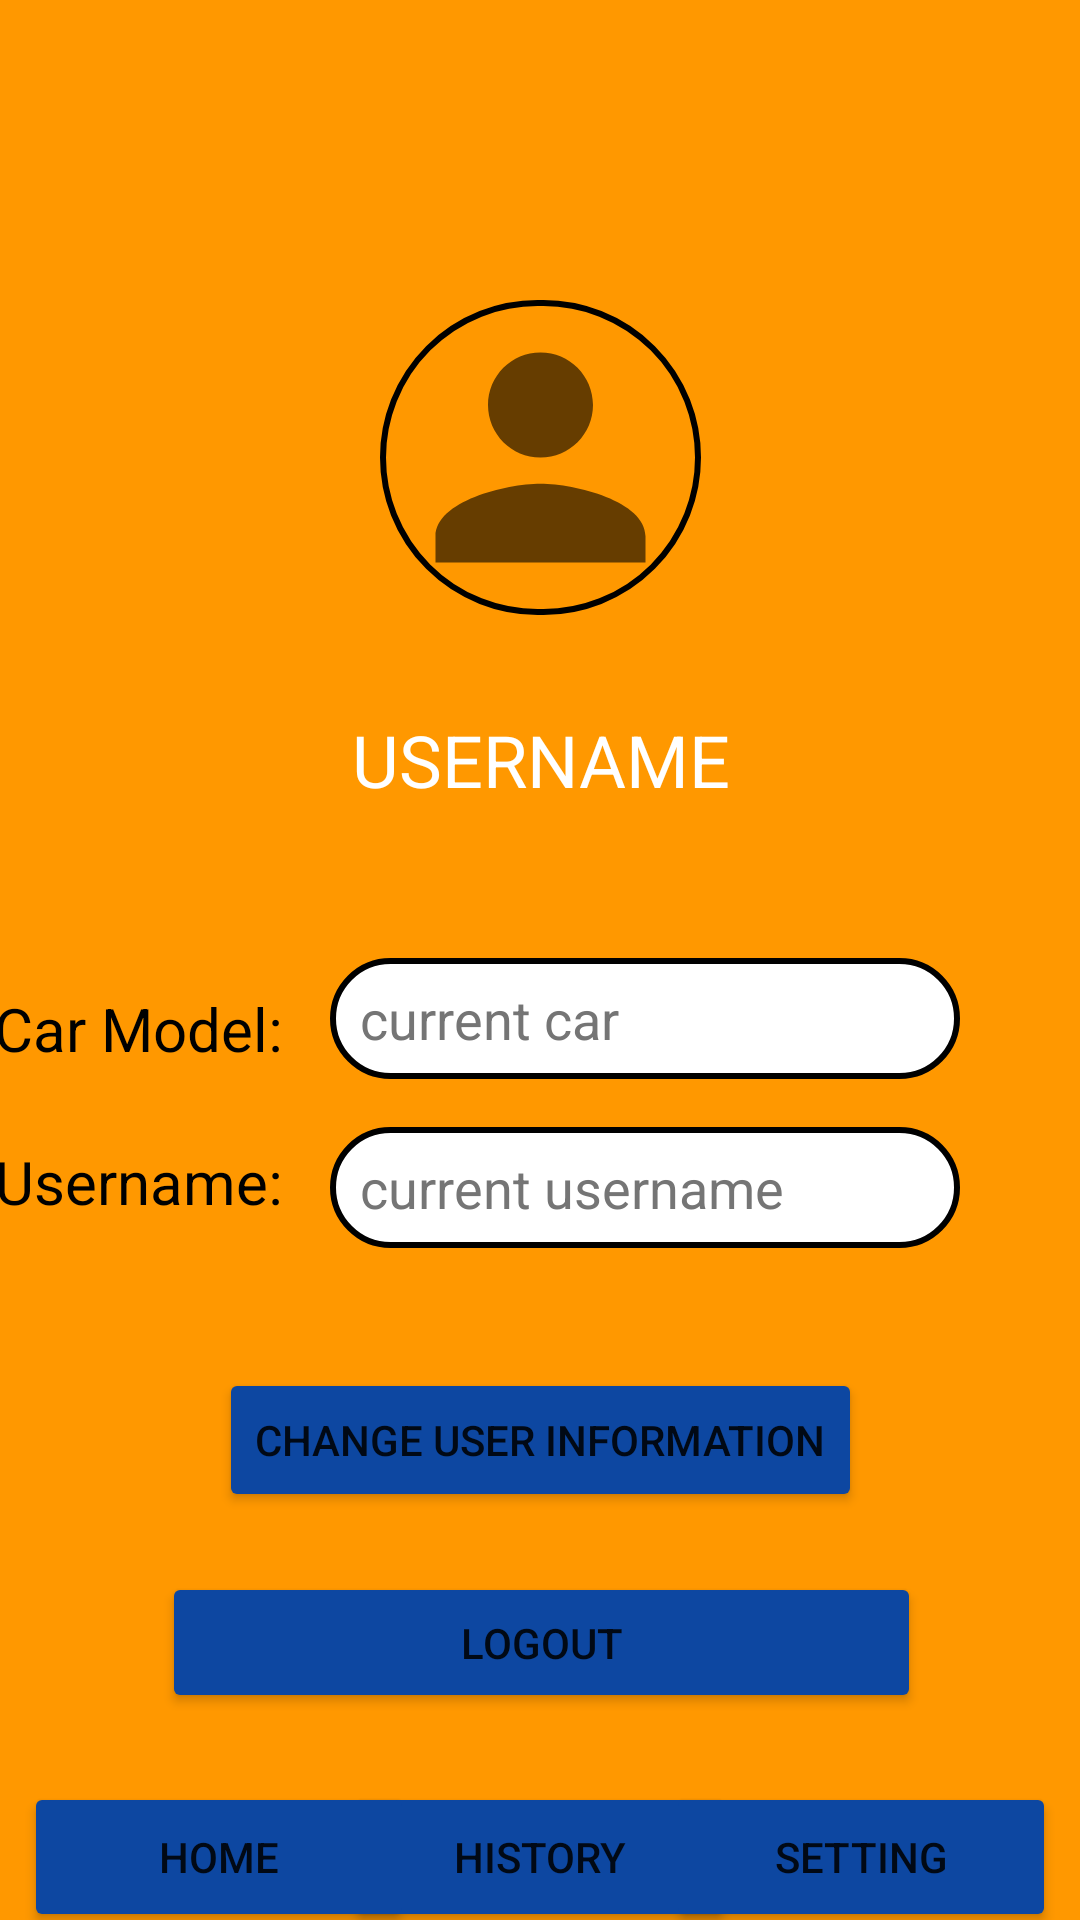

Android layout source for this screen:
<!-- AndroidManifest.xml: application theme Theme.PitLaneUser -->
<!-- res/layout/activity_user_setting.xml -->
<?xml version="1.0" encoding="utf-8"?>
<androidx.constraintlayout.widget.ConstraintLayout xmlns:android="http://schemas.android.com/apk/res/android"
    xmlns:app="http://schemas.android.com/apk/res-auto"
    xmlns:tools="http://schemas.android.com/tools"
    android:layout_width="match_parent"
    android:layout_height="match_parent"
    android:background="#FF9800"
    tools:context=".User.UserSettingActivity">
    <androidx.appcompat.widget.Toolbar
        android:id="@+id/toolbar_usersetting"
        android:layout_width="match_parent"
        android:layout_height="wrap_content"
        tools:ignore="MissingConstraints" />

    <ImageView
        android:id="@+id/userIcon"
        android:layout_width="107dp"
        android:layout_height="105dp"
        android:layout_marginTop="100dp"
        android:background="@drawable/input_bg"
        app:layout_constraintEnd_toEndOf="parent"
        app:layout_constraintStart_toStartOf="parent"
        app:layout_constraintTop_toTopOf="parent"
        app:srcCompat="@drawable/person_icon"
        tools:ignore="VectorDrawableCompat" />

    <TextView
        android:id="@+id/text_username"
        android:layout_width="wrap_content"
        android:layout_height="wrap_content"
        android:layout_marginTop="32dp"
        android:text="USERNAME"
        android:textSize="24sp"
        android:textColor="@color/white"
        app:layout_constraintEnd_toEndOf="@+id/userIcon"
        app:layout_constraintStart_toStartOf="@+id/userIcon"
        app:layout_constraintTop_toBottomOf="@+id/userIcon" />

    <EditText
        android:id="@+id/set_carModel"
        android:layout_width="wrap_content"
        android:layout_height="wrap_content"
        android:layout_marginTop="50dp"
        android:layout_marginEnd="40dp"
        android:layout_marginRight="40dp"
        android:background="@drawable/framelayout_bg"
        android:ems="10"
        android:hint="current car"
        android:inputType="textPersonName"
        android:paddingLeft="10dp"
        android:paddingTop="8dp"
        android:paddingBottom="8dp"
        android:textColorHint="#757575"
        android:textColor="@color/black"
        app:layout_constraintEnd_toEndOf="parent"
        app:layout_constraintTop_toBottomOf="@+id/text_username"
        tools:ignore="TouchTargetSizeCheck,TouchTargetSizeCheck" />

    <EditText
        android:id="@+id/set_username"
        android:layout_width="wrap_content"
        android:layout_height="wrap_content"
        android:layout_marginTop="16dp"
        android:background="@drawable/framelayout_bg"
        android:ems="10"
        android:inputType="textPersonName"
        android:paddingLeft="10dp"
        android:paddingTop="8dp"
        android:paddingBottom="8dp"
        android:hint="current username"
        android:textColorHint="#757575"
        android:textColor="@color/black"
        app:layout_constraintEnd_toEndOf="@+id/set_carModel"
        app:layout_constraintStart_toStartOf="@+id/set_carModel"
        app:layout_constraintTop_toBottomOf="@+id/set_carModel"
        tools:ignore="TouchTargetSizeCheck" />

    <Button
        android:id="@+id/btn_changeInfo"
        android:layout_width="wrap_content"
        android:layout_height="wrap_content"
        android:layout_marginTop="40dp"
        android:text="Change User Information"
        app:backgroundTint="#0D47A1"
        app:layout_constraintEnd_toEndOf="parent"
        app:layout_constraintStart_toStartOf="parent"
        app:layout_constraintTop_toBottomOf="@+id/set_username" />

    <Button
        android:id="@+id/btn_userlogout"
        android:layout_width="253dp"
        android:layout_height="47dp"
        android:layout_marginTop="20dp"
        android:text="Logout"
        app:backgroundTint="#0D47A1"
        app:layout_constraintEnd_toEndOf="@+id/btn_changeInfo"
        app:layout_constraintHorizontal_bias="0.498"
        app:layout_constraintStart_toStartOf="@+id/btn_changeInfo"
        app:layout_constraintTop_toBottomOf="@+id/btn_changeInfo" />

    <Button
        android:id="@+id/btn_history_setting"
        android:layout_width="130dp"
        android:layout_height="50dp"
        android:layout_marginTop="90dp"
        android:text="history"
        app:backgroundTint="#0D47A1"
        app:layout_constraintEnd_toStartOf="@+id/btn_setting_setting"
        app:layout_constraintStart_toEndOf="@+id/btn_home_setting"
        app:layout_constraintTop_toBottomOf="@+id/btn_changeInfo" />

    <Button
        android:id="@+id/btn_setting_setting"
        android:layout_width="130dp"
        android:layout_height="50dp"
        android:layout_marginTop="90dp"
        android:layout_marginEnd="8dp"
        android:layout_marginRight="8dp"
        android:text="setting"
        app:backgroundTint="#0D47A1"
        app:layout_constraintEnd_toEndOf="parent"
        app:layout_constraintTop_toBottomOf="@+id/btn_changeInfo" />

    <Button
        android:id="@+id/btn_home_setting"
        android:layout_width="130dp"
        android:layout_height="50dp"
        android:layout_marginStart="8dp"
        android:layout_marginLeft="8dp"
        android:layout_marginTop="90dp"
        android:text="home"
        app:backgroundTint="#0D47A1"
        app:layout_constraintStart_toStartOf="parent"
        app:layout_constraintTop_toBottomOf="@+id/btn_changeInfo" />

    <TextView
        android:id="@+id/textViewCar"
        android:layout_width="wrap_content"
        android:layout_height="wrap_content"
        android:layout_marginTop="60dp"
        android:layout_marginEnd="16dp"
        android:layout_marginRight="16dp"
        android:text="Car Model:"
        android:textSize="20dp"
        android:textColor="@color/black"
        app:layout_constraintEnd_toStartOf="@+id/set_carModel"
        app:layout_constraintTop_toBottomOf="@+id/text_username" />

    <TextView
        android:id="@+id/textViewUsername"
        android:layout_width="wrap_content"
        android:layout_height="wrap_content"
        android:layout_marginTop="24dp"
        android:layout_marginEnd="16dp"
        android:layout_marginRight="16dp"
        android:text="Username:"
        android:textColor="@color/black"
        android:textSize="20dp"
        app:layout_constraintEnd_toStartOf="@+id/set_username"
        app:layout_constraintTop_toBottomOf="@+id/textViewCar" />

</androidx.constraintlayout.widget.ConstraintLayout>
<!-- resources referenced by this layout -->
<resources>
  <!-- drawable framelayout_bg (drawable) -->
  <?xml version="1.0" encoding="utf-8"?>
  <shape xmlns:android="http://schemas.android.com/apk/res/android">
      <solid
          android:color="@color/white"
          android:width="2dp"/>
      <corners android:radius="20dp"/>
      <stroke
          android:color="@color/black"
          android:width="2dp"/>
      <corners android:radius="20dp"/>
  </shape>
  <!-- drawable input_bg (drawable-v24) -->
  <?xml version="1.0" encoding="utf-8"?>
  <shape xmlns:android="http://schemas.android.com/apk/res/android">
  
      <stroke
          android:color="@color/black"
          android:width="2dp"/>
      <corners android:radius="70dp"/>
  
  </shape>
  <!-- drawable person_icon (drawable-v24) -->
  <vector xmlns:android="http://schemas.android.com/apk/res/android"
      android:width="24dp"
      android:height="24dp"
      android:viewportWidth="24"
      android:viewportHeight="24"
      android:tint="?attr/colorControlNormal">
    <path
        android:fillColor="#616161"
        android:pathData="M12,12c2.21,0 4,-1.79 4,-4s-1.79,-4 -4,-4 -4,1.79 -4,4 1.79,4 4,4zM12,14c-2.67,0 -8,1.34 -8,4v2h16v-2c0,-2.66 -5.33,-4 -8,-4z"/>
  </vector>
  <style name="Theme.PitLaneUser" parent="Theme.MaterialComponents.DayNight.DarkActionBar">
          
          <item name="colorPrimary">@color/purple_500</item>
          <item name="colorPrimaryVariant">@color/purple_700</item>
          <item name="colorOnPrimary">@color/white</item>
          
          <item name="colorSecondary">@color/teal_200</item>
          <item name="colorSecondaryVariant">@color/teal_700</item>
          <item name="colorOnSecondary">@color/black</item>
          
          <item name="android:statusBarColor" tools:targetApi="l">?attr/colorPrimaryVariant</item>
          
      </style>
  <!-- not gathered from this repository: default colours our renderer supplied (Android Studio template values) -->
  <color name="purple_500">#FF6200EE</color>
  <color name="purple_700">#FF3700B3</color>
  <color name="teal_200">#FF03DAC5</color>
  <color name="teal_700">#FF018786</color>
  <color name="black">#FF000000</color>
  <color name="white">#FFFFFFFF</color>
</resources>
